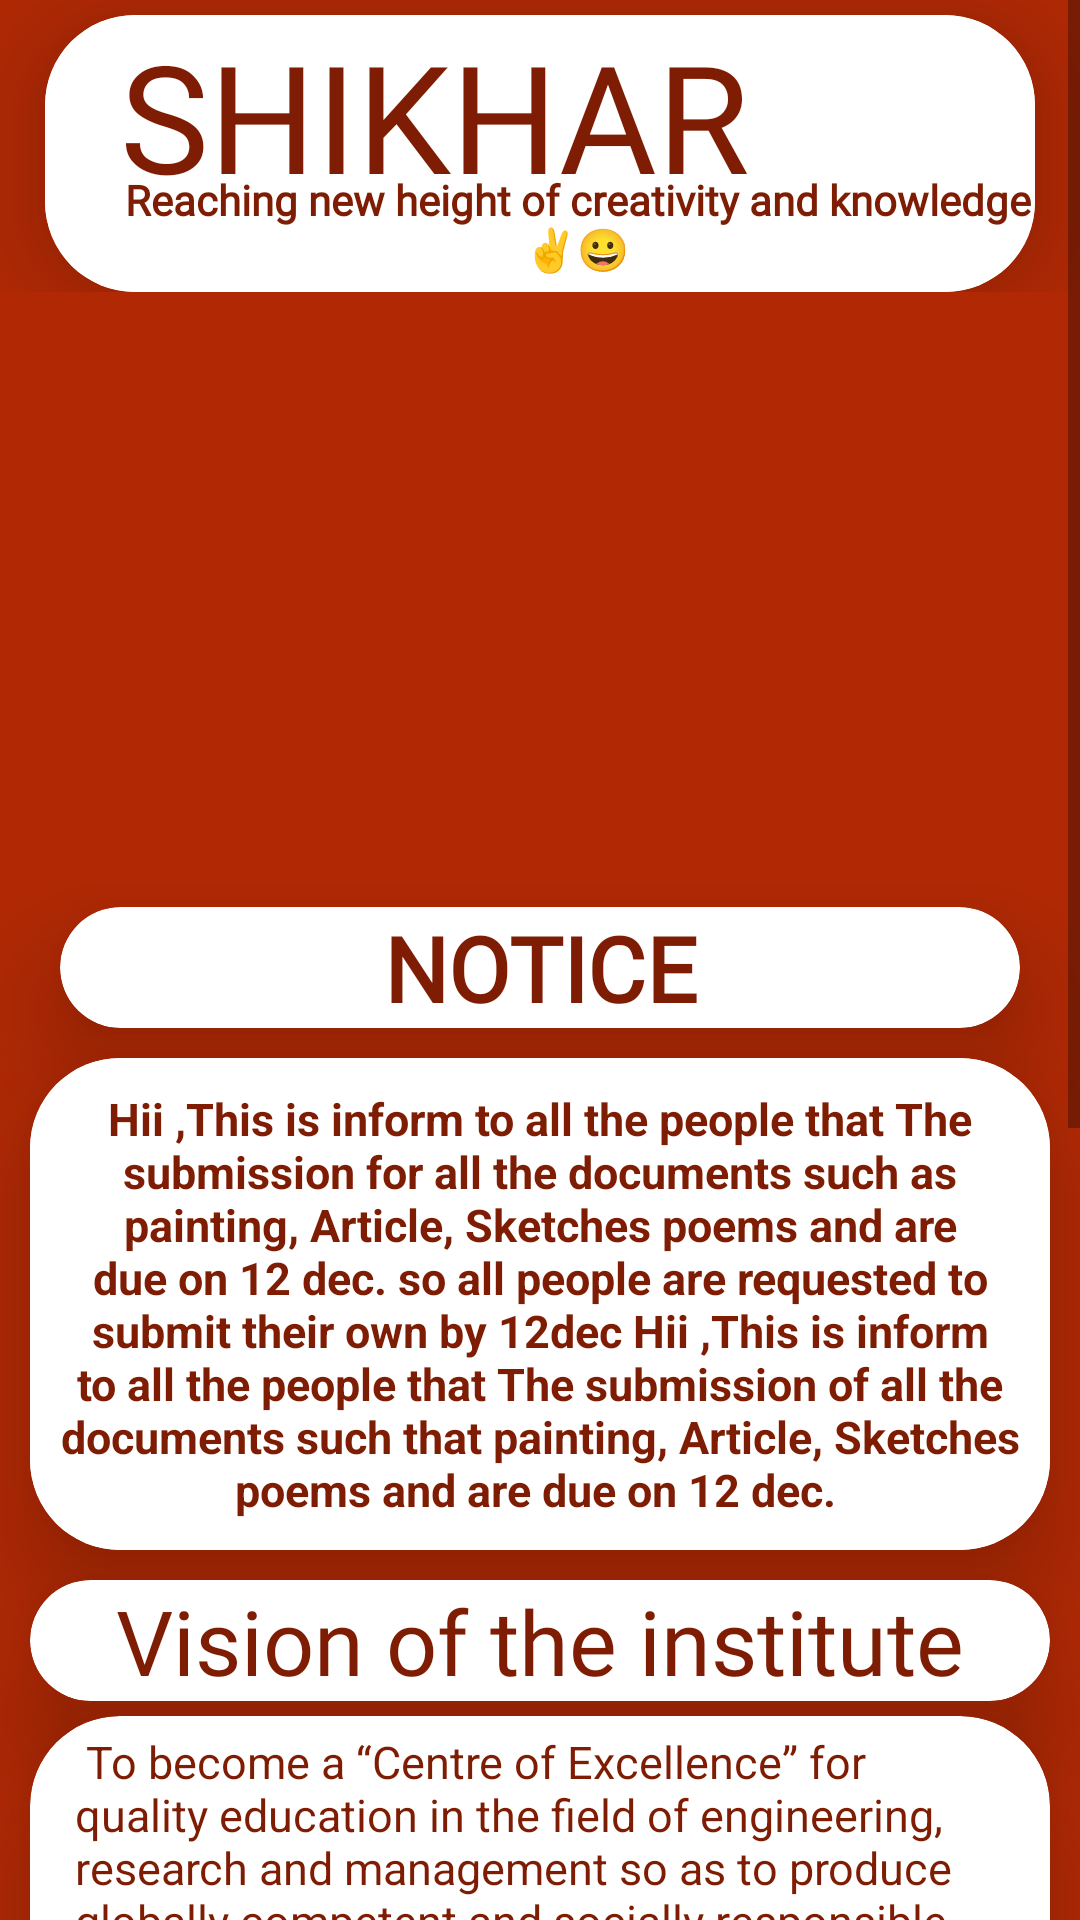

Produce the Android XML layout that renders to this screen, including the resource entries it uses.
<!-- AndroidManifest.xml: application theme Theme.TITEMag -->
<!-- res/layout/fragment_home.xml -->
<?xml version="1.0" encoding="utf-8"?>
<ScrollView xmlns:android="http://schemas.android.com/apk/res/android"
    xmlns:tools="http://schemas.android.com/tools"
    android:layout_width="match_parent"
    android:layout_height="match_parent"
    xmlns:app="http://schemas.android.com/apk/res-auto"
    tools:context=".HomeFragment"
    >



    <LinearLayout
        android:layout_width="match_parent"
        android:layout_height="wrap_content"
        android:background="#B12904"
        android:orientation="vertical">
        <LinearLayout
            android:layout_width="match_parent"
            android:layout_height="wrap_content"
            android:orientation="vertical">

            <androidx.cardview.widget.CardView
                android:layout_width="match_parent"
                android:layout_height="wrap_content"
                android:layout_marginStart="15dp"
                android:layout_marginTop="5dp"
                android:layout_marginEnd="15dp"
                android:background="@drawable/red_border"
                app:cardCornerRadius="30dp"
                app:cardElevation="20dp">
                <LinearLayout
                    android:layout_width="match_parent"
                    android:layout_height="wrap_content"
                    android:background="@color/white"
                    android:orientation="vertical">
                    <TextView
                        android:layout_width="wrap_content"
                        android:layout_height="wrap_content"
                        android:text="SHIKHAR"
                        android:fontFamily="@font/aladin"
                        android:layout_marginStart="25dp"
                        android:textSize="50sp"
                        android:textColor="@color/tit"
                        android:gravity=""/>
                    <TextView
                        android:layout_width="match_parent"
                        android:layout_height="wrap_content"
                        android:text="Reaching new height of creativity and knowledge✌️😀"
                        android:fontFamily="@font/aladin"
                        android:textStyle="bold"
                        android:textColor="@color/tit"
                        android:layout_marginTop="-15dp"
                        android:layout_marginBottom="5dp"
                        android:gravity="center"
                        android:layout_marginStart="25dp"/>
                </LinearLayout>

            </androidx.cardview.widget.CardView>
        </LinearLayout>

        <LinearLayout
            android:layout_width="match_parent"
            android:layout_height="200dp"
            android:orientation="vertical"
            >

            <androidx.viewpager2.widget.ViewPager2
                android:layout_width="match_parent"
                android:layout_height="match_parent"
                android:id="@+id/viewPager2"
                android:paddingEnd="30dp"
                android:paddingStart="30dp"/>
        </LinearLayout>


        <androidx.cardview.widget.CardView
            android:layout_width="match_parent"
            android:layout_height="wrap_content"
            android:layout_marginStart="20dp"
            android:layout_marginEnd="20dp"
            android:layout_marginBottom="10dp"
            android:background="@drawable/red_border"
            android:backgroundTint="@color/white"
            app:cardCornerRadius="30dp"
            android:layout_marginTop="5dp"
            app:cardElevation="20dp">

            <TextView
                android:layout_width="match_parent"
                android:layout_height="wrap_content"
                android:fontFamily="@font/aladin"
                android:gravity="center"
                android:text="NOTICE"
                android:textColor="@color/tit"

                android:textSize="30sp"
                android:textStyle="bold" />
        </androidx.cardview.widget.CardView>

        <androidx.cardview.widget.CardView
            android:layout_width="match_parent"
            android:layout_height="wrap_content"
            android:layout_marginStart="10dp"
            android:layout_marginEnd="10dp"
            android:layout_marginBottom="10dp"
            android:background="@drawable/red_border"
            app:cardCornerRadius="30dp"
            app:cardElevation="20dp">

            <ScrollView
                android:layout_width="match_parent"
                android:layout_height="wrap_content"
                tools:layout_editor_absoluteX="0dp"
                tools:layout_editor_absoluteY="-127dp">

                <TextView
                    android:layout_width="match_parent"
                    android:layout_height="wrap_content"
                    android:padding="10sp"
                    android:background="@color/white"
                    android:textStyle="bold"
                    android:gravity="center"
                    android:text="Hii ,This is inform to all the people that The submission for all the documents such as painting, Article, Sketches poems and are due on 12 dec. so all people are requested to submit their own by 12dec Hii ,This is inform to all the people that The submission of all the documents such that painting, Article, Sketches poems and are due on 12 dec. "
                    android:textColor="@color/tit"
                    android:textSize="15sp" />
            </ScrollView>
        </androidx.cardview.widget.CardView>

        <androidx.cardview.widget.CardView
            android:layout_width="match_parent"
            android:layout_height="wrap_content"
            android:layout_marginStart="10dp"
            android:layout_marginEnd="10dp"
            android:layout_marginBottom="5dp"
            android:background="@drawable/red_border"
            android:backgroundTint="@color/white"
            app:cardCornerRadius="30dp"
            app:cardElevation="20dp">

            <TextView
                android:layout_width="match_parent"
                android:layout_height="wrap_content"
                android:fontFamily="@font/aladin"
                android:gravity="center"
                android:text="Vision of the institute"
                android:textColor="@color/tit"
                android:textSize="30sp" />
        </androidx.cardview.widget.CardView>

        <androidx.cardview.widget.CardView
            android:layout_width="match_parent"
            android:layout_height="wrap_content"
            android:layout_marginStart="10dp"
            android:layout_marginEnd="10dp"
            android:layout_marginBottom="10dp"
            android:background="@drawable/red_border"
            android:backgroundTint="@color/white"
            app:cardCornerRadius="30dp"
            app:cardElevation="20dp">

            <TextView
                android:layout_width="match_parent"
                android:layout_height="wrap_content"
                android:layout_marginStart="10dp"
                android:padding="5sp"
                android:text="
To become a “Centre of Excellence” for quality education in the field of engineering, research and management so as to produce globally competent and socially responsible professionals, who can contribute in technological and socio-economic development of the nation as a whole and region in particular."
                android:textColor="@color/tit"
                android:textSize="15sp" />
        </androidx.cardview.widget.CardView>

        <androidx.cardview.widget.CardView
            android:layout_width="match_parent"
            android:layout_height="wrap_content"
            android:layout_marginStart="10dp"
            android:layout_marginEnd="10dp"
            android:layout_marginBottom="5dp"
            android:background="@drawable/red_border"
            android:backgroundTint="@color/white"
            app:cardCornerRadius="30dp"
            app:cardElevation="20dp">
            <TextView
                android:layout_width="match_parent"
                android:layout_height="wrap_content"
                android:fontFamily="@font/aladin"
                android:gravity="center"
                android:text="Mission of the institute"
                android:textColor="@color/tit"
                android:textSize="30sp" />
        </androidx.cardview.widget.CardView>

        <androidx.cardview.widget.CardView
            android:layout_width="match_parent"
            android:layout_height="wrap_content"
            android:layout_marginStart="10dp"
            android:layout_marginEnd="10dp"
            android:layout_marginBottom="10dp"
            android:background="@drawable/red_border"
            android:backgroundTint="@color/white"
            app:cardCornerRadius="30dp"
            app:cardElevation="20dp">
            <LinearLayout
                android:layout_width="match_parent"
                android:layout_height="wrap_content"
                android:orientation="vertical">
                <TextView
                    android:layout_width="match_parent"
                    android:layout_height="wrap_content"
                    android:gravity="center_vertical"
                    android:padding="10sp"
                    android:text="M.1 : To educate students with deep professional knowledge through innovative teaching-learning process and to make them aware of cuttingedge technology so as to become capable of understanding and addressing the issues of society, state and the country."
                    android:textColor="@color/tit"
                    android:textSize="15sp" />
                <TextView
                    android:layout_width="match_parent"
                    android:layout_height="wrap_content"
                    android:gravity="center_vertical"
                    android:padding="10sp"
                    android:text="M.2 : To create in- house facilities for research and innovation to provide solution to the industrial problems."
                    android:textColor="@color/tit"
                    android:textSize="15sp" />
                <TextView
                    android:layout_width="match_parent"
                    android:layout_height="wrap_content"
                    android:gravity="center_vertical"
                    android:padding="10sp"
                    android:text="M.3 : To inculcate right human values and professional ethics, leadership qualities, communication and entrepreneurship skills in students to meet the need of society."
                    android:textColor="@color/tit"
                    android:textSize="15sp" />
            </LinearLayout>
        </androidx.cardview.widget.CardView>



    </LinearLayout>




</ScrollView>
<!-- resources referenced by this layout -->
<resources>
  <color name="tit">#7e1d03</color>
  <color name="white">#FFFFFFFF</color>
  <!-- drawable red_border (drawable) -->
  <?xml version="1.0" encoding="utf-8"?>
  <shape xmlns:android="http://schemas.android.com/apk/res/android"
      android:shape="rectangle">
      <stroke
          android:width="5dp"
          android:color="@color/tit"
          />
      <corners
          android:radius="30dp"/>
  </shape>
  <style name="Theme.TITEMag" parent="Base.Theme.TITEMag" />
  <style name="Base.Theme.TITEMag" parent="Theme.MaterialComponents.DayNight.DarkActionBar">
          
           <item name="colorPrimary">@color/tit</item>
          <item name="colorPrimaryVariant">#a11902</item>
          <item name="colorOnPrimary">@color/white</item>
          <item name="android:statusBarColor">?attr/colorPrimaryVariant</item>
      </style>
</resources>
